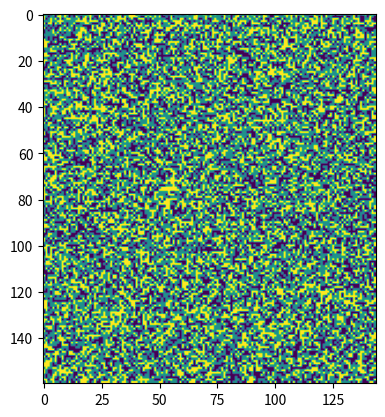

Here is the Python script that generated this plot: (Note: this script raises an exception after producing the figure.)
import numpy as np
import matplotlib.pyplot as plt
imgtest= np.random.randint(0,3, (160,144))
res = np.copy(imgtest)
a = np.copy(imgtest)
plt.imshow(imgtest) # Check initial image
for row in range(a.shape[0]):
    input = ''.join(a[row,:].astype(str).tolist())
res[row,:] = primero()
for col in range(a.shape[1]):
    input = ''.join(a[:,col].astype(str).tolist())
#res[value, :]
# After treatment by automata acceptance test
plt.imshow(imgtest)
21012
def primero():
    transitions = {
        'q0': {'0': 'q0', '1': 'q0', '2': '2'},
        '2': {'0': 'q0', '1': '21', '2': '2'},
        '21': {'0': '210', '1': 'q0', '2': '2'},
        '210': {'0': 'q0', '1': '2101', '2': '2'},
        '2101': {'0': 'q0', '1': 'q0', '2': '21012'},
        '21012': {'0': '21012', '1': '21012', '2': '21012'}
    }
    
